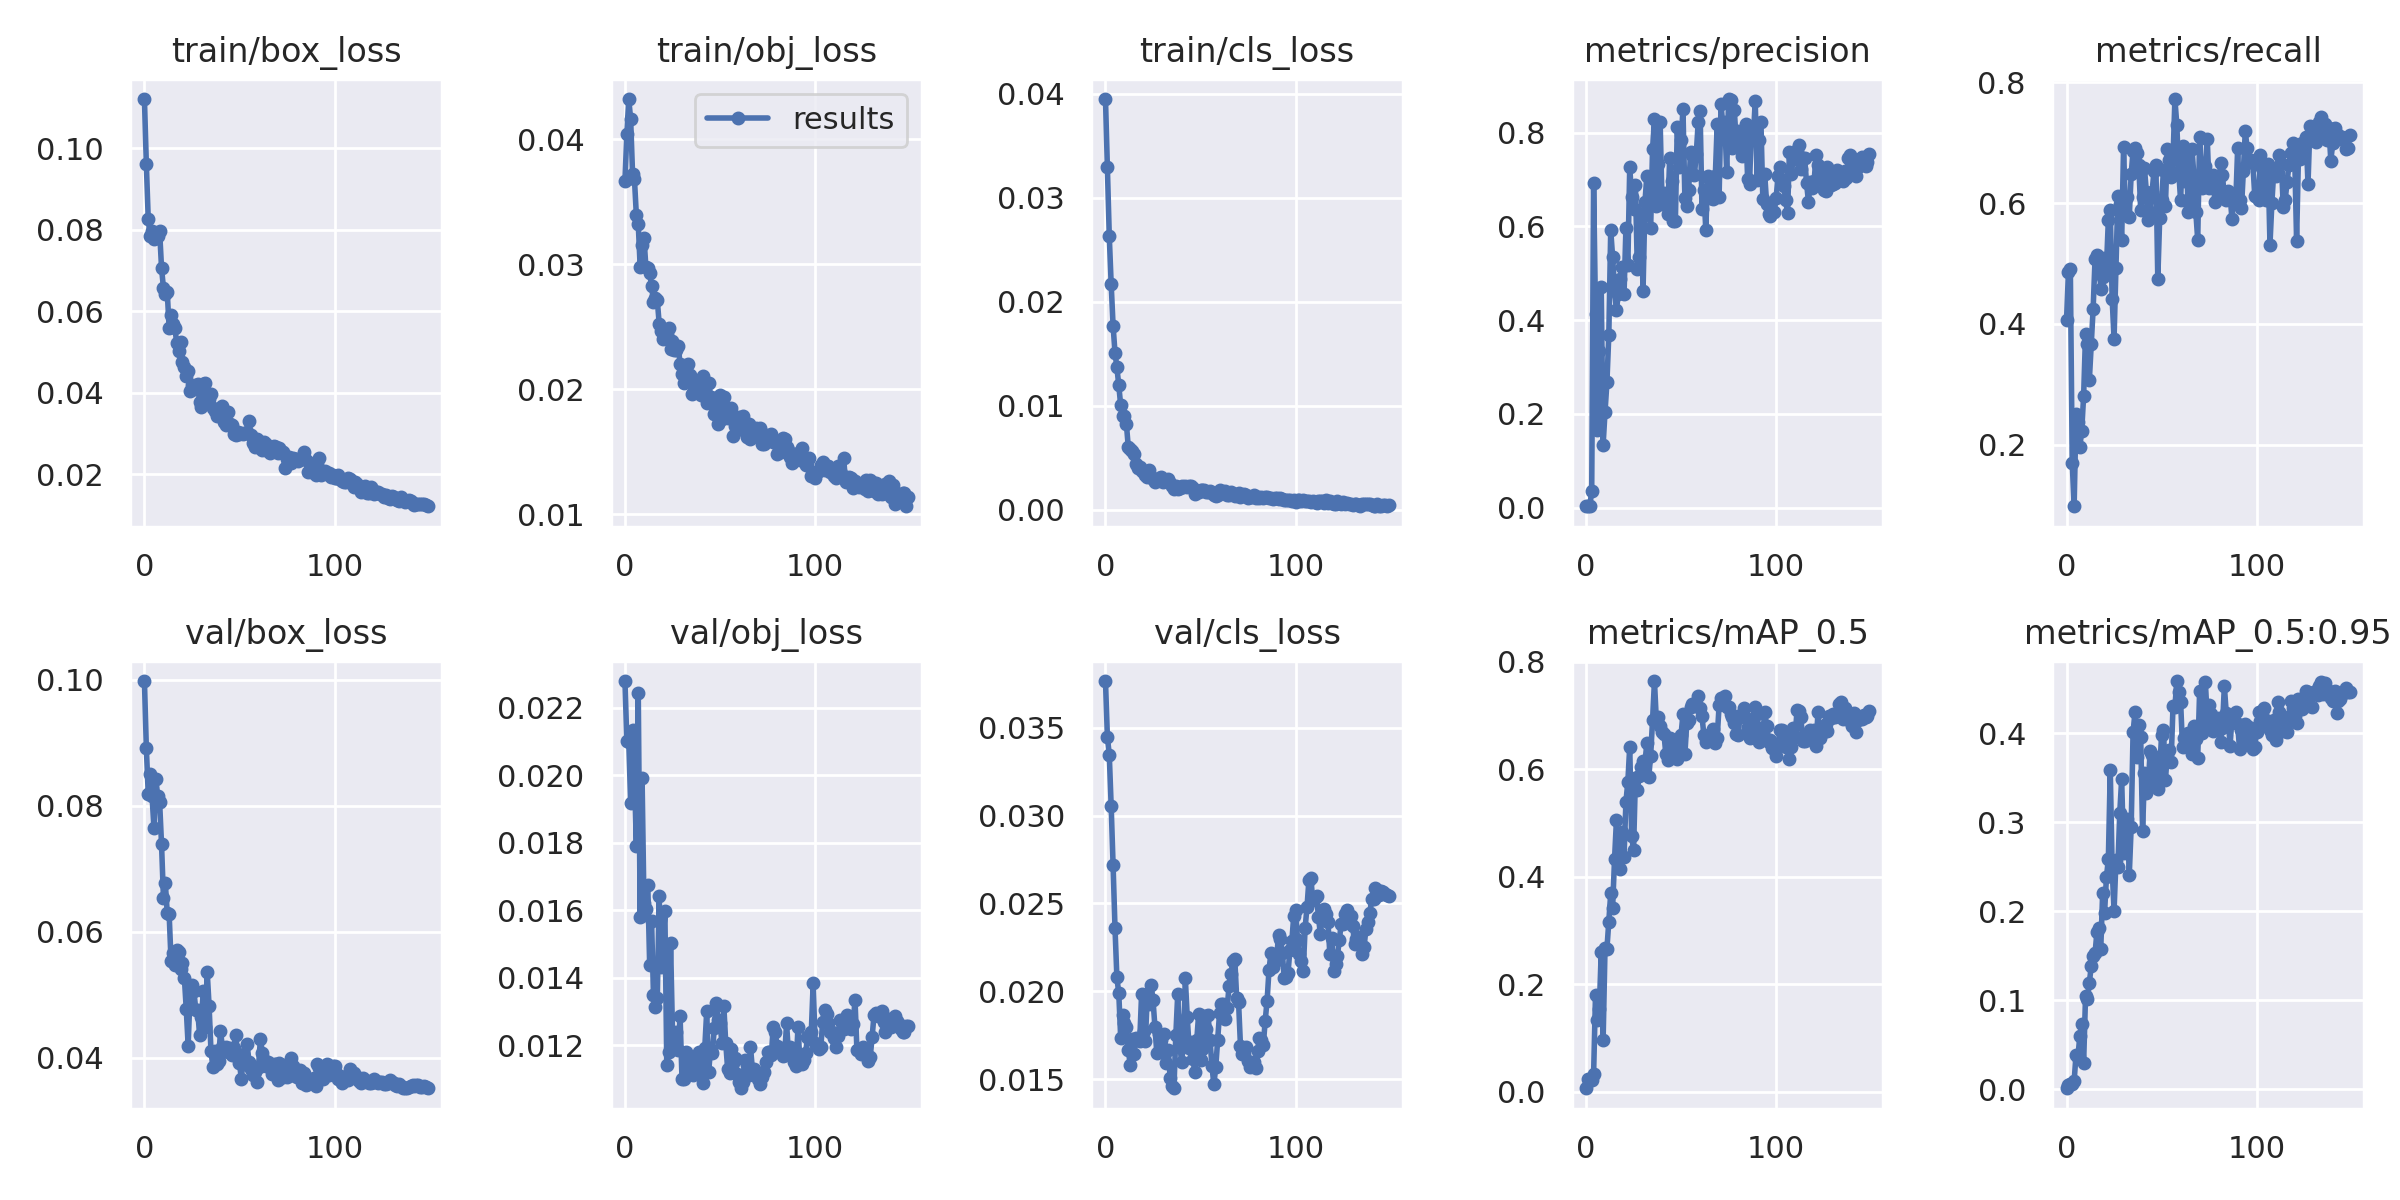

The file beside this chart, header and first rows:
epoch, train/box_loss, train/obj_loss, train/cls_loss, metrics/precision, metrics/recall, metrics/mAP_0.5, metrics/mAP_0.5:0.95, val/box_loss, val/obj_loss, val/cls_loss, x/lr0, x/lr1, x/lr2
0, 0.1121, 0.03668, 0.0395, 0.003378, 0.406, 0.006228, 0.001272, 0.09977, 0.02278, 0.03766, 0.0892, 0.0012, 0.0012
1, 0.09622, 0.04038, 0.033, 0.003505, 0.4857, 0.02365, 0.00491, 0.08918, 0.021, 0.03448, 0.07748, 0.002484, 0.002484
2, 0.0827, 0.0432, 0.0263, 0.002992, 0.4915, 0.02405, 0.006497, 0.08189, 0.02099, 0.03345, 0.06575, 0.00375, 0.00375
3, 0.07854, 0.04157, 0.02169, 0.03521, 0.1702, 0.02098, 0.005789, 0.08509, 0.01917, 0.03052, 0.054, 0.004999, 0.004999
4, 0.07983, 0.03722, 0.01771, 0.6924, 0.09804, 0.03294, 0.009081, 0.08153, 0.02133, 0.02719, 0.04223, 0.006231, 0.006231
5, 0.07772, 0.03678, 0.01512, 0.4139, 0.2502, 0.18, 0.03914, 0.07653, 0.02002, 0.02363, 0.03045, 0.007446, 0.007446
6, 0.07802, 0.03389, 0.01369, 0.1653, 0.2376, 0.1324, 0.03672, 0.08424, 0.01789, 0.02079, 0.01864, 0.008644, 0.008644
7, 0.07853, 0.03319, 0.01197, 0.3348, 0.1959, 0.1538, 0.06014, 0.08152, 0.02244, 0.01988, 0.009538, 0.009538, 0.009538
8, 0.07969, 0.02977, 0.01004, 0.4706, 0.2235, 0.2601, 0.07347, 0.08051, 0.0158, 0.01735, 0.009538, 0.009538, 0.009538
9, 0.07064, 0.03156, 0.009047, 0.1339, 0.2814, 0.0956, 0.02999, 0.07387, 0.01993, 0.01864, 0.009472, 0.009472, 0.009472
10, 0.06576, 0.03209, 0.009036, 0.2037, 0.3835, 0.2664, 0.1051, 0.0654, 0.0162, 0.01819, 0.009406, 0.009406, 0.009406
11, 0.0642, 0.0298, 0.008247, 0.267, 0.3673, 0.2654, 0.1013, 0.06766, 0.01604, 0.01799, 0.00934, 0.00934, 0.00934
12, 0.06475, 0.02965, 0.006023, 0.3688, 0.3069, 0.3159, 0.1195, 0.06298, 0.01676, 0.01668, 0.009274, 0.009274, 0.009274
13, 0.05594, 0.02926, 0.00581, 0.5922, 0.3664, 0.3688, 0.1384, 0.06283, 0.01437, 0.01582, 0.009208, 0.009208, 0.009208
14, 0.05906, 0.02824, 0.005646, 0.5344, 0.4253, 0.3425, 0.1497, 0.05539, 0.01567, 0.01729, 0.009142, 0.009142, 0.009142
15, 0.05685, 0.027, 0.005343, 0.4646, 0.5076, 0.432, 0.1528, 0.05663, 0.01348, 0.01646, 0.009076, 0.009076, 0.009076
16, 0.05596, 0.02729, 0.004378, 0.4208, 0.5142, 0.5045, 0.177, 0.05466, 0.01314, 0.01732, 0.00901, 0.00901, 0.00901
17, 0.05221, 0.02713, 0.004041, 0.4564, 0.5101, 0.4311, 0.1815, 0.05716, 0.01339, 0.01726, 0.008944, 0.008944, 0.008944
18, 0.05033, 0.02525, 0.004073, 0.4872, 0.4584, 0.414, 0.1577, 0.05681, 0.01641, 0.01715, 0.008878, 0.008878, 0.008878
19, 0.05255, 0.02465, 0.003706, 0.5141, 0.4777, 0.4822, 0.2204, 0.05406, 0.01431, 0.01987, 0.008812, 0.008812, 0.008812
20, 0.04763, 0.02404, 0.003627, 0.4547, 0.509, 0.4365, 0.1981, 0.05508, 0.01494, 0.01772, 0.008746, 0.008746, 0.008746
21, 0.04646, 0.02474, 0.003321, 0.5963, 0.4939, 0.5394, 0.2386, 0.05273, 0.01597, 0.01718, 0.00868, 0.00868, 0.00868
22, 0.04418, 0.02445, 0.003124, 0.5173, 0.5724, 0.5757, 0.2583, 0.04773, 0.0114, 0.01986, 0.008614, 0.008614, 0.008614
23, 0.04529, 0.02492, 0.003821, 0.7265, 0.5879, 0.6418, 0.3586, 0.04195, 0.0118, 0.01927, 0.008548, 0.008548, 0.008548
24, 0.0405, 0.02318, 0.003132, 0.6622, 0.441, 0.4762, 0.2477, 0.05023, 0.01503, 0.02038, 0.008482, 0.008482, 0.008482
25, 0.04181, 0.02382, 0.002925, 0.6362, 0.3755, 0.4486, 0.2003, 0.05155, 0.01239, 0.01951, 0.008416, 0.008416, 0.008416
26, 0.04097, 0.02317, 0.002673, 0.687, 0.4924, 0.5843, 0.257, 0.05061, 0.0121, 0.01796, 0.00835, 0.00835, 0.00835
27, 0.04188, 0.02317, 0.002835, 0.5086, 0.6122, 0.5611, 0.2496, 0.04767, 0.0124, 0.01647, 0.008284, 0.008284, 0.008284
28, 0.04218, 0.02347, 0.003048, 0.5335, 0.5989, 0.5877, 0.3105, 0.04759, 0.01185, 0.01757, 0.008218, 0.008218, 0.008218
29, 0.0377, 0.02201, 0.003165, 0.6255, 0.5389, 0.604, 0.3484, 0.04368, 0.01285, 0.01726, 0.008152, 0.008152, 0.008152
30, 0.03647, 0.02124, 0.002635, 0.4623, 0.6927, 0.6152, 0.2656, 0.04646, 0.011, 0.01657, 0.008086, 0.008086, 0.008086
31, 0.0421, 0.02052, 0.002733, 0.651, 0.5851, 0.6123, 0.2935, 0.05063, 0.01101, 0.01757, 0.00802, 0.00802, 0.00802
32, 0.04232, 0.02155, 0.002856, 0.7081, 0.6105, 0.648, 0.3036, 0.04486, 0.01179, 0.01592, 0.007954, 0.007954, 0.007954
33, 0.03867, 0.02199, 0.002922, 0.6472, 0.5773, 0.5853, 0.2408, 0.0537, 0.0116, 0.01664, 0.007888, 0.007888, 0.007888
34, 0.03847, 0.02114, 0.002612, 0.5955, 0.6478, 0.6249, 0.2945, 0.04831, 0.01126, 0.01509, 0.007822, 0.007822, 0.007822
35, 0.03974, 0.01959, 0.002321, 0.7646, 0.6869, 0.6909, 0.401, 0.0411, 0.01154, 0.01464, 0.007756, 0.007756, 0.007756
36, 0.03621, 0.02059, 0.002027, 0.8282, 0.692, 0.7639, 0.4232, 0.03859, 0.01111, 0.01448, 0.00769, 0.00769, 0.00769
37, 0.03543, 0.01979, 0.00233, 0.6435, 0.6833, 0.69, 0.3736, 0.04113, 0.0115, 0.01751, 0.007624, 0.007624, 0.007624
38, 0.03431, 0.02053, 0.001973, 0.7326, 0.6632, 0.6968, 0.4093, 0.0391, 0.01136, 0.01985, 0.007558, 0.007558, 0.007558
39, 0.03568, 0.0197, 0.002129, 0.8213, 0.5891, 0.6797, 0.3955, 0.03951, 0.01179, 0.01711, 0.007492, 0.007492, 0.007492
40, 0.03454, 0.0195, 0.002306, 0.6483, 0.6104, 0.6694, 0.2897, 0.04423, 0.01156, 0.01599, 0.007426, 0.007426, 0.007426
41, 0.03671, 0.02105, 0.002152, 0.67, 0.6574, 0.6651, 0.3554, 0.04177, 0.01089, 0.017, 0.00736, 0.00736, 0.00736
42, 0.0329, 0.01986, 0.002282, 0.6456, 0.6183, 0.6273, 0.3323, 0.04103, 0.01193, 0.02073, 0.007294, 0.007294, 0.007294
43, 0.03219, 0.01887, 0.00216, 0.6257, 0.5715, 0.6162, 0.3427, 0.04175, 0.013, 0.01852, 0.007228, 0.007228, 0.007228
44, 0.03528, 0.02051, 0.002317, 0.7453, 0.5851, 0.6578, 0.3802, 0.04089, 0.01121, 0.01679, 0.007162, 0.007162, 0.007162
45, 0.03239, 0.01939, 0.002286, 0.697, 0.6181, 0.6289, 0.3749, 0.04164, 0.01185, 0.01711, 0.007096, 0.007096, 0.007096
46, 0.03204, 0.01897, 0.002094, 0.6112, 0.6527, 0.6443, 0.3496, 0.04054, 0.01178, 0.01615, 0.00703, 0.00703, 0.00703
47, 0.02993, 0.01805, 0.001564, 0.6109, 0.6627, 0.6546, 0.3722, 0.04164, 0.0125, 0.01538, 0.006964, 0.006964, 0.006964
48, 0.02966, 0.01831, 0.001727, 0.8119, 0.4738, 0.6184, 0.3377, 0.04368, 0.01325, 0.01722, 0.006898, 0.006898, 0.006898
49, 0.03042, 0.01719, 0.001707, 0.7268, 0.5753, 0.6479, 0.3586, 0.04062, 0.01275, 0.01869, 0.006832, 0.006832, 0.006832
50, 0.02991, 0.01952, 0.001876, 0.7847, 0.606, 0.6644, 0.3981, 0.03916, 0.01265, 0.0161, 0.006766, 0.006766, 0.006766
51, 0.03024, 0.01759, 0.001869, 0.8497, 0.6543, 0.7021, 0.4032, 0.03659, 0.01207, 0.01673, 0.0067, 0.0067, 0.0067
52, 0.02979, 0.01937, 0.001895, 0.6605, 0.5947, 0.6273, 0.3469, 0.04052, 0.01317, 0.01859, 0.006634, 0.006634, 0.006634
53, 0.03025, 0.01827, 0.001737, 0.6429, 0.6903, 0.6862, 0.3763, 0.03907, 0.01207, 0.01788, 0.006568, 0.006568, 0.006568
54, 0.03031, 0.01768, 0.001745, 0.6784, 0.6715, 0.6911, 0.3805, 0.04218, 0.0113, 0.01863, 0.006502, 0.006502, 0.006502
55, 0.03316, 0.01775, 0.001804, 0.7587, 0.644, 0.7149, 0.3674, 0.0394, 0.01118, 0.01721, 0.006436, 0.006436, 0.006436
56, 0.02959, 0.0185, 0.001665, 0.7513, 0.6728, 0.7219, 0.4301, 0.0383, 0.0119, 0.01574, 0.00637, 0.00637, 0.00637
57, 0.02762, 0.01627, 0.00144, 0.7087, 0.7723, 0.7211, 0.4293, 0.03725, 0.01146, 0.0147, 0.006304, 0.006304, 0.006304
58, 0.0268, 0.01709, 0.001335, 0.755, 0.7297, 0.717, 0.4584, 0.0377, 0.01162, 0.01569, 0.006238, 0.006238, 0.006238
59, 0.02859, 0.0167, 0.00145, 0.8214, 0.6526, 0.7355, 0.4466, 0.03612, 0.01114, 0.01726, 0.006172, 0.006172, 0.006172
... 90 more rows
